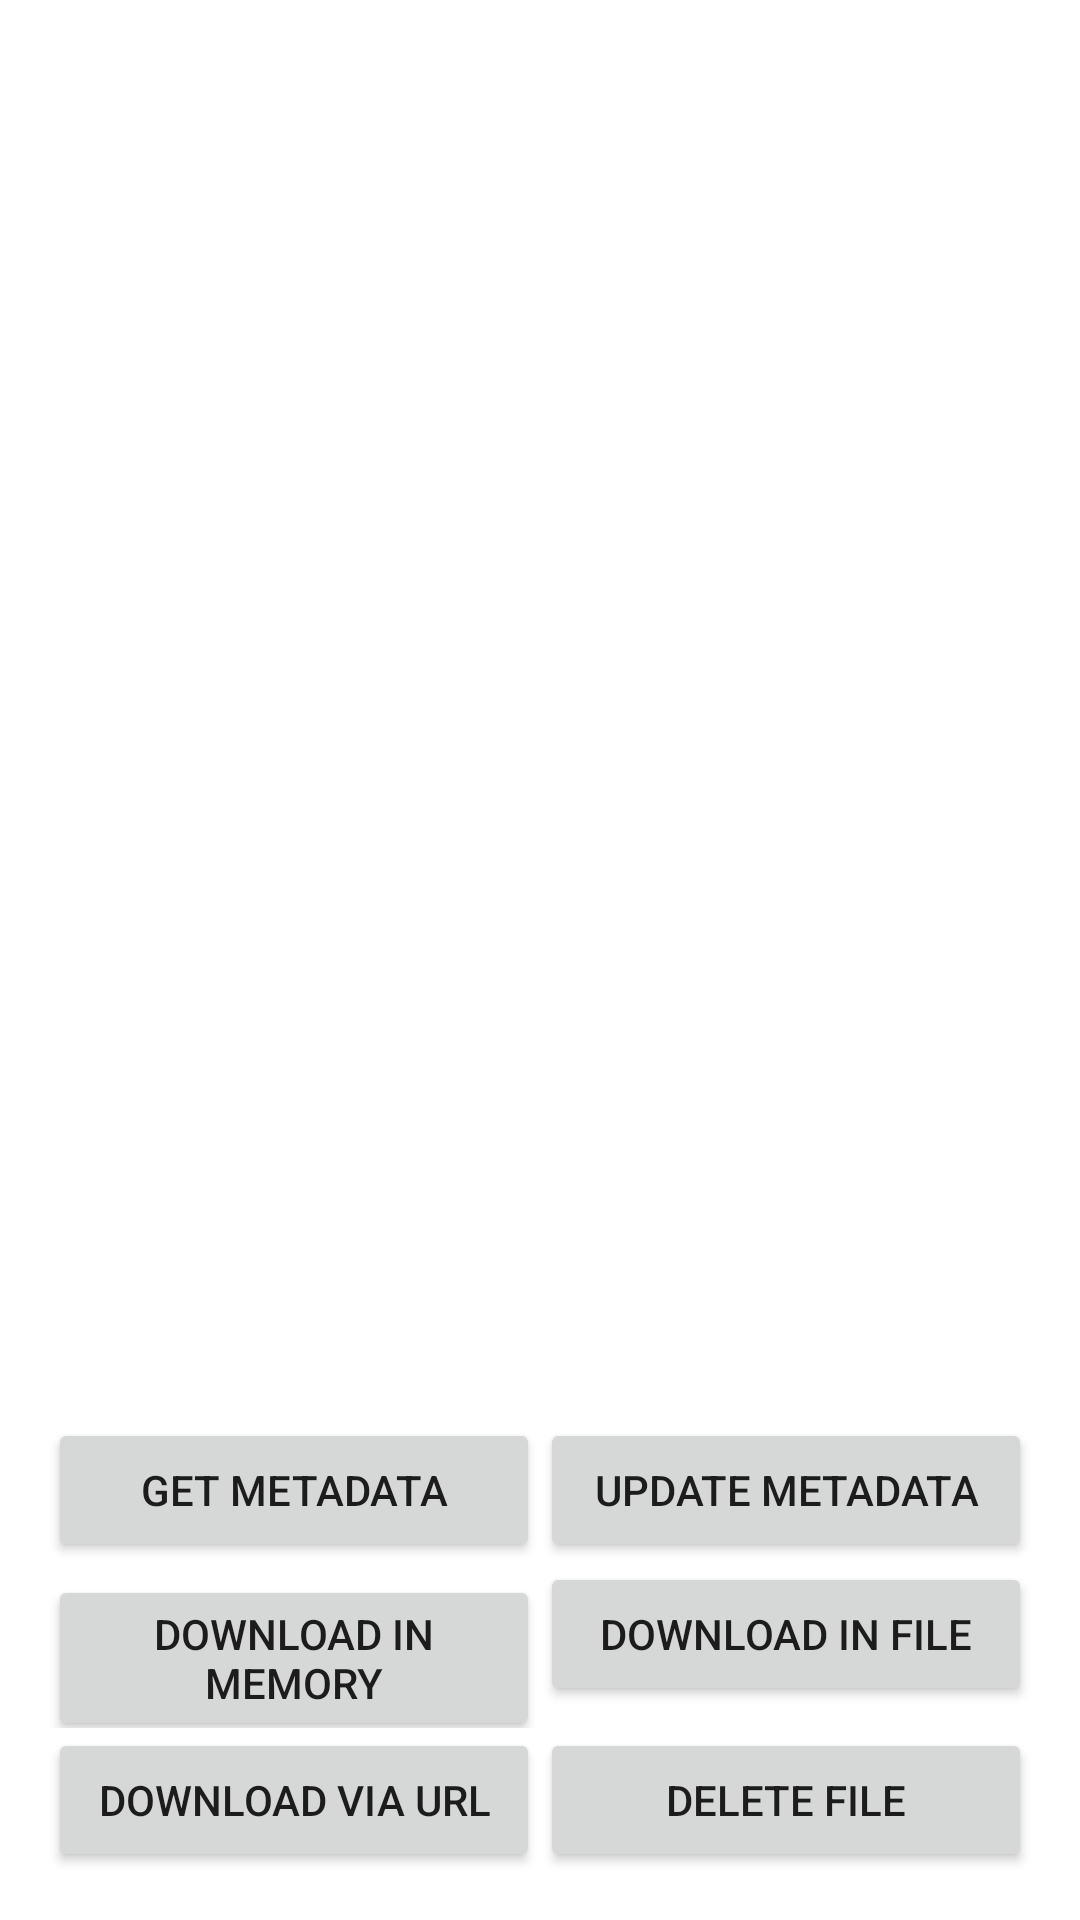

Here is an Android app screen rendered from its layout file. Give the layout XML and the strings, colors and styles it references.
<!-- AndroidManifest.xml: application theme AppTheme -->
<!-- res/layout/activity_download.xml -->
<?xml version="1.0" encoding="utf-8"?>
<RelativeLayout
	android:id="@+id/activity_download"
	xmlns:android="http://schemas.android.com/apk/res/android"
	xmlns:tools="http://schemas.android.com/tools"
	android:layout_width="match_parent"
	android:layout_height="match_parent"
	android:paddingBottom="@dimen/activity_vertical_margin"
	android:paddingLeft="@dimen/activity_horizontal_margin"
	android:paddingRight="@dimen/activity_horizontal_margin"
	android:paddingTop="@dimen/activity_vertical_margin"
	android:background="@android:color/white"
	tools:context="com.example.storage.DownloadActivity">

	<ImageView
		android:id="@+id/imageview"
		android:layout_width="wrap_content"
		android:layout_height="wrap_content"
		android:adjustViewBounds="true"
		tools:src="@mipmap/logo"
		android:layout_centerHorizontal="true"
		android:contentDescription="@string/app_name"/>

	<TextView
		android:id="@+id/textview"
		android:layout_width="match_parent"
		android:layout_height="wrap_content"
		android:layout_below="@id/imageview"
		android:autoLink="web"
		tools:text="http://www.example.com/?id=UAOJNVKBMQUGPYZKCQZRZKJEXRCRXMRSMF"/>

	<LinearLayout
		android:layout_width="match_parent"
		android:layout_height="wrap_content"
		android:layout_above="@+id/zone_download"
		android:weightSum="2"
		android:orientation="horizontal">

		<Button
			style="?android:attr/button"
			android:id="@+id/button_get_metadata"
			android:layout_width="match_parent"
			android:layout_height="wrap_content"
			android:layout_weight="1"
			android:text="@string/metadata_get"/>

		<Button
			style="?android:attr/button"
			android:id="@+id/button_update_metadata"
			android:layout_width="match_parent"
			android:layout_height="wrap_content"
			android:layout_weight="1"
			android:text="@string/metadata_update"/>

	</LinearLayout>

	<LinearLayout
		android:id="@+id/zone_download"
		android:layout_width="match_parent"
		android:layout_height="wrap_content"
		android:layout_above="@+id/zone_bottom"
		android:weightSum="2"
		android:orientation="horizontal">

		<Button
			style="?android:attr/button"
			android:id="@+id/button_download_in_memory"
			android:layout_width="match_parent"
			android:layout_height="wrap_content"
			android:layout_weight="1"
			android:text="@string/download_in_memory"/>

		<Button
			style="?android:attr/button"
			android:id="@+id/button_download_in_file"
			android:layout_width="match_parent"
			android:layout_height="wrap_content"
			android:layout_weight="1"
			android:text="@string/download_in_file"/>

	</LinearLayout>

	<LinearLayout
		android:id="@+id/zone_bottom"
		android:layout_width="match_parent"
		android:layout_height="wrap_content"
		android:layout_alignParentBottom="true"
		android:weightSum="2"
		android:orientation="horizontal">

		<Button
			style="?android:attr/button"
			android:id="@+id/button_download_via_url"
			android:layout_width="match_parent"
			android:layout_height="wrap_content"
			android:layout_weight="1"
			android:text="@string/download_via_url"/>

		<Button
			style="?android:attr/button"
			android:id="@+id/button_delete_file"
			android:layout_width="match_parent"
			android:layout_height="wrap_content"
			android:layout_weight="1"
			android:text="@string/delete_file"/>

	</LinearLayout>

</RelativeLayout>
<!-- resources referenced by this layout -->
<resources>
  <dimen name="activity_horizontal_margin">16dp</dimen>
  <dimen name="activity_vertical_margin">16dp</dimen>
  <!-- mipmap logo: png bitmap (mipmap-xxxhdpi, 54574 bytes) -->
  <string name="app_name">Storage</string>
  <string name="delete_file">Delete file</string>
  <string name="download_in_file">Download in file</string>
  <string name="download_in_memory">Download in memory</string>
  <string name="download_via_url">Download via url</string>
  <string name="metadata_get">Get metadata</string>
  <string name="metadata_update">Update metadata</string>
  <style name="AppTheme" parent="Theme.AppCompat.Light.DarkActionBar">
  		<item name="colorPrimary">@color/colorPrimary</item>
  		<item name="colorPrimaryDark">@color/colorPrimaryDark</item>
  		<item name="colorAccent">@color/colorAccent</item>
  	</style>
  <color name="colorPrimary">#ffa610</color>
  <color name="colorPrimaryDark">#f5820b</color>
  <color name="colorAccent">#ffcb2e</color>
</resources>
